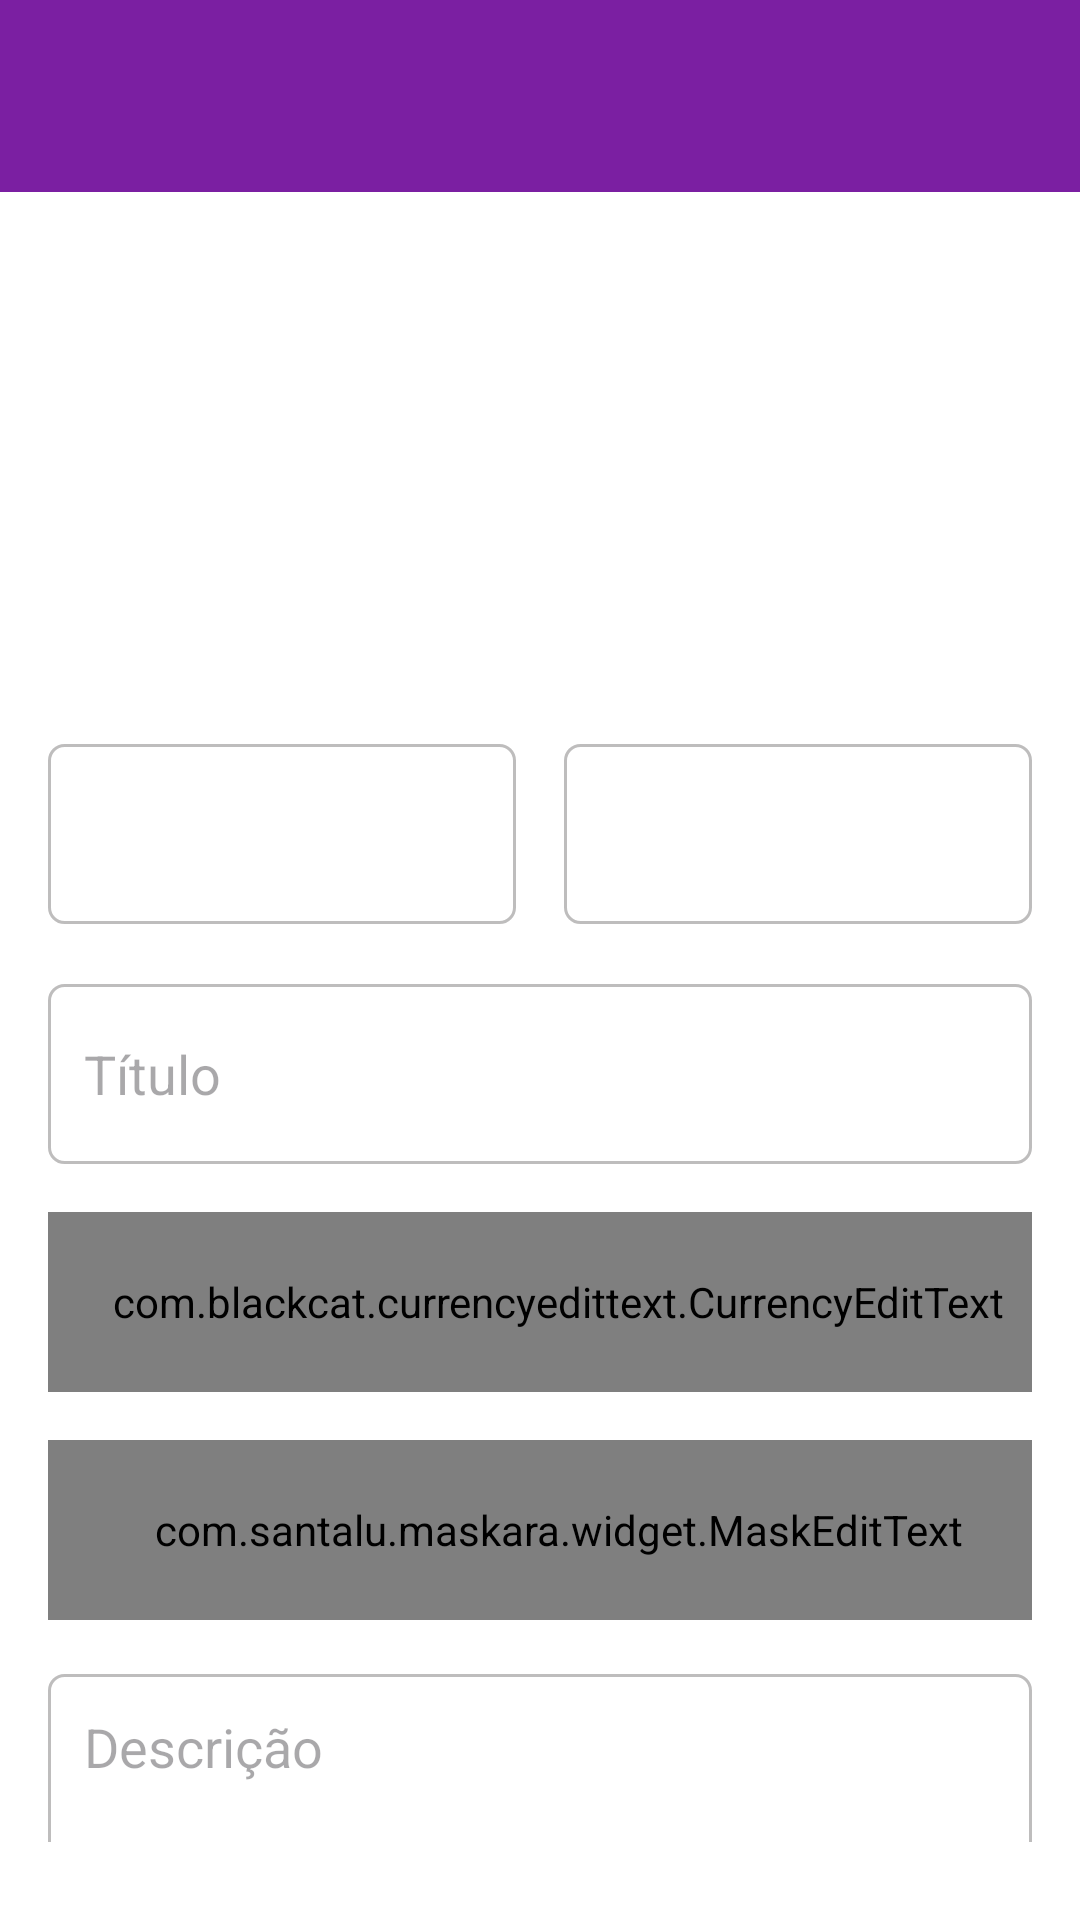

Android layout source for this screen:
<!-- AndroidManifest.xml: application theme Theme.OLXclone -->
<!-- res/layout/activity_create_advert.xml -->
<?xml version="1.0" encoding="utf-8"?>
<androidx.constraintlayout.widget.ConstraintLayout xmlns:android="http://schemas.android.com/apk/res/android"
    xmlns:app="http://schemas.android.com/apk/res-auto"
    xmlns:tools="http://schemas.android.com/tools"
    android:layout_width="match_parent"
    android:layout_height="match_parent"
    android:fitsSystemWindows="true"
    tools:context=".activity.CreateAdvertActivity">

    <com.google.android.material.appbar.AppBarLayout
        android:id="@+id/appBarLayout"
        android:layout_width="match_parent"
        android:layout_height="wrap_content"
        android:background="?attr/colorPrimary"
        android:fitsSystemWindows="false"
        android:theme="@style/Base.Theme.OLXclone"
        app:layout_constraintEnd_toEndOf="parent"
        app:layout_constraintStart_toStartOf="parent"
        app:layout_constraintTop_toTopOf="parent">

        <com.google.android.material.appbar.MaterialToolbar
            android:id="@+id/toolbar_create_advert"
            android:layout_width="match_parent"
            android:layout_height="?attr/actionBarSize" />

    </com.google.android.material.appbar.AppBarLayout>

    <LinearLayout
        android:id="@+id/linearLayout2"
        android:layout_width="match_parent"
        android:layout_height="0dp"
        android:orientation="vertical"
        android:padding="16dp"
        app:layout_constraintBottom_toBottomOf="parent"
        app:layout_constraintEnd_toEndOf="parent"
        app:layout_constraintStart_toStartOf="parent"
        app:layout_constraintTop_toBottomOf="@+id/appBarLayout">

        <LinearLayout
            android:id="@+id/linearLayout"
            android:layout_width="match_parent"
            android:layout_height="150dp"
            android:layout_marginBottom="6sp"
            android:orientation="horizontal"
            android:padding="6dp"
            app:layout_constraintEnd_toEndOf="parent"
            app:layout_constraintStart_toStartOf="parent"
            app:layout_constraintTop_toBottomOf="@+id/appBarLayout">

            <ImageView
                android:id="@+id/imageView_create_advert_a"
                android:layout_width="0dp"
                android:layout_height="match_parent"
                android:layout_weight="1"
                android:importantForAccessibility="no"
                android:scaleX="0.8"
                android:scaleY="0.8"
                android:src="@drawable/padrao" />

            <ImageView
                android:id="@+id/imageView_create_advert_b"
                android:layout_width="0dp"
                android:layout_height="match_parent"
                android:layout_weight="1"
                android:importantForAccessibility="no"
                android:scaleX="0.8"
                android:scaleY="0.8"
                android:src="@drawable/padrao" />

            <ImageView
                android:id="@+id/imageView_create_advert_c"
                android:layout_width="0dp"
                android:layout_height="match_parent"
                android:layout_weight="1"
                android:importantForAccessibility="no"
                android:scaleX="0.8"
                android:scaleY="0.8"
                android:src="@drawable/padrao" />

        </LinearLayout>

        <LinearLayout
            android:layout_width="match_parent"
            android:layout_height="wrap_content"
            android:orientation="horizontal"
            android:paddingTop="12dp"
            android:paddingBottom="12dp"
            app:layout_constraintEnd_toEndOf="parent"
            app:layout_constraintStart_toStartOf="parent"
            app:layout_constraintTop_toBottomOf="@+id/linearLayout">

            <Spinner
                android:id="@+id/spinner_create_advert_status"
                android:layout_width="match_parent"
                android:layout_height="60dp"
                android:layout_weight="1"
                android:paddingStart="@dimen/_8sdp"
                android:layout_marginEnd="@dimen/_8sdp"
                android:background="@drawable/dw_rectangle_round_corners_grey"
                android:textColor="@color/black_100"
                tools:ignore="RtlSymmetry" />

            <Spinner
                android:id="@+id/spinner_create_advert_category"
                android:layout_width="match_parent"
                android:layout_height="60dp"
                android:layout_weight="1"
                android:paddingStart="@dimen/_8sdp"
                android:layout_marginStart="@dimen/_8sdp"
                android:background="@drawable/dw_rectangle_round_corners_grey"
                android:textColor="@color/black_100"
                tools:ignore="RtlSymmetry" />

        </LinearLayout>

        <LinearLayout
            android:layout_width="match_parent"
            android:layout_height="wrap_content"
            android:orientation="vertical"
            android:paddingBottom="10sp">

            <EditText
                android:id="@+id/editText_create_advert_title"
                android:layout_width="match_parent"
                android:layout_height="60dp"
                android:layout_marginBottom="16dp"
                android:background="@drawable/dw_rectangle_round_corners_grey"
                android:hint="@string/title"
                android:inputType="text"
                android:paddingStart="12dp"
                android:layout_marginTop="@dimen/_8sdp"
                android:textColor="@color/black_100"
                tools:ignore="RtlSymmetry" />

            <com.blackcat.currencyedittext.CurrencyEditText
                android:id="@+id/currencyEditText_create_advert_price"
                android:layout_width="match_parent"
                android:layout_height="60dp"
                android:layout_marginBottom="16dp"
                android:background="@drawable/dw_rectangle_round_corners_grey"
                android:hint="@string/valor"
                android:paddingStart="12dp"
                android:textColor="@color/black_100" />

            <com.santalu.maskara.widget.MaskEditText
                android:id="@+id/maskEditText_create_advert_phone"
                android:layout_width="match_parent"
                android:layout_height="60dp"
                android:layout_marginBottom="10dp"
                android:background="@drawable/dw_rectangle_round_corners_grey"
                android:hint="@string/telefone"
                android:inputType="number"
                android:paddingStart="12dp"
                android:textColor="@color/black_100"
                app:mask="(+___) ___ ___ ___"
                app:maskCharacter="_"
                app:maskStyle="completable" />

            <EditText
                android:id="@+id/editText_create_advert_description"
                android:layout_width="match_parent"
                android:layout_height="150dp"
                android:layout_marginBottom="14dp"
                android:autofillHints=""
                android:background="@drawable/dw_rectangle_round_corners_grey"
                android:gravity="top"
                android:hint="@string/descri_o"
                android:inputType="textMultiLine"
                android:paddingStart="12dp"
                android:paddingTop="12dp"
                android:layout_marginTop="@dimen/_8sdp"
                android:textColor="@color/black_100"
                android:ellipsize="end"
                android:maxLines="6"
                tools:ignore="RtlSymmetry" />
        </LinearLayout>

        <Button
            android:id="@+id/button_create_advert"
            android:layout_width="match_parent"
            android:layout_height="60dp"
            android:layout_gravity="center"
            android:background="@drawable/button_ripple_effect"
            android:text="@string/criar_an_ncio"
            android:textAllCaps="true"
            android:textColor="@color/white_100"
            android:textSize="18sp" />
    </LinearLayout>

</androidx.constraintlayout.widget.ConstraintLayout>
<!-- resources referenced by this layout -->
<resources>
  <color name="black_100">#FF000000</color>
  <color name="white_100">#FFFFFFFF</color>
  <dimen name="_8sdp">8sp</dimen>
  <!-- drawable button_ripple_effect (drawable) -->
  <?xml version="1.0" encoding="utf-8"?>
  <ripple
      xmlns:android="http://schemas.android.com/apk/res/android"
      android:color="@color/white_800"> 
  
      <item>
        
          <shape>
              <solid android:color="@color/hot_pink_200" />
              <corners android:radius="4dp" />
          </shape>
      </item>
  
      
      <item android:id="@android:id/mask">
          <shape android:shape="rectangle">
              <solid android:color="?android:colorAccent" />
          </shape>
      </item>
  </ripple>
  <!-- drawable dw_rectangle_round_corners_grey (drawable) -->
  <?xml version="1.0" encoding="utf-8"?>
  <shape
      android:shape="rectangle"
      xmlns:android="http://schemas.android.com/apk/res/android">
  
      <solid
          android:color="@color/white_100"/>
  
      <stroke
          android:width="1dp"
          android:color="@color/grey_100"/>
  
      <corners
          android:bottomLeftRadius="5dp"
          android:bottomRightRadius="5dp"
          android:topLeftRadius="5dp"
          android:topRightRadius="5dp" />
  </shape>
  <string name="criar_an_ncio">Criar anúncio</string>
  <string name="descri_o">Descrição</string>
  <string name="telefone">Telefone</string>
  <string name="title">Título</string>
  <string name="valor">Valor</string>
  <style name="Base.Theme.OLXclone" parent="Theme.Material3.Light.NoActionBar">
          
  
          
  
          <item name="android:textColor">@color/black_100</item>
          <item name="android:textColorPrimary">@color/white_100</item>
          <item name="android:itemBackground">@color/white_100</item>
          <item name="android:colorBackground">@color/white_100</item>
  
  
          <item name="colorPrimary">@color/hot_pink_100</item>
          <item name="colorPrimaryDark">@color/hot_pink_200</item>
          <item name="android:statusBarColor">@color/white_100</item>
          <item name="colorOnPrimary">@color/orange_100</item>
      </style>
  <style name="Theme.OLXclone" parent="Base.Theme.OLXclone" />
  <color name="white_800">#88FFFFFF</color>
  <color name="grey_100">#88858383</color>
  <color name="hot_pink_100">#7B1FA2</color>
  <color name="orange_100">#FF5722</color>
</resources>
